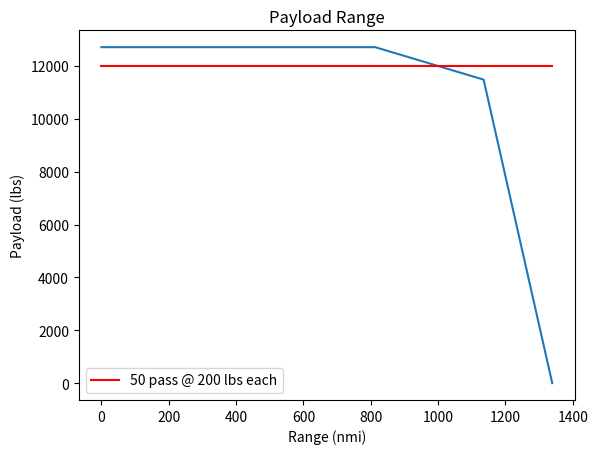

Reproduce this figure in Python.
import numpy as np
import matplotlib.pyplot as plt
import math

# 53437.91767045 53437.80789773 51823.40860772 49048.624581
#  48709.02414001 48465.47901931
MRW = 53437.91767045# Maximum ramp weight
MTOW = 53437.80789773   # Maximum Takeoff Weight
MLW = 49048.624581  # Maximum landing weight
MZFW = 48465.47901931 # Max. zero fuel weight
OEW =  35754.95079960673 # Operating empty weight
npass = 50# Number of passengers
wpass =  200 + 40# Weight per passenger



MPW = MZFW - OEW    # Max Payload Weight
print(MPW)
MFW = 4972  # Max fuel weight

payloads = [0, 0, 0, 0]
designPaylods = [12000, 12000, 12000, 12000]
ranges = [0, 0, 0, 0]

TDR = 1000  # Total design range (nm)
TCF = 2774.78  # Total cruise fuel (lb)
NCF = 2198
NCR = 234      # Non-cruise Range
CSR = (TDR - NCR) / TCF     # Cruise Specific Range (nm/lb)

## Harmonic Range
FW = MTOW - OEW - MPW
HDF = 0.205 * 2198
MFW2 = (1 - 0.05) * (FW - HDF) 
CFW = MFW2 - NCF
TCD = CFW * CSR
TR = TCD + NCR  # Total range
payloads[0] = MPW
payloads[1] = MPW
ranges[1] = TR

# Fuel Range #
FW = MTOW - OEW - 6200
MFW = 0.95 * (6200 - HDF)
CFW = MFW - NCF
CR = CFW * CSR
TR = CR + NCR
payloads[2] = FW
ranges[2] = TR

# Ferry #
CFW = 6200 - NCF
CR = CFW * CSR
TR = CR + NCR
ranges[3] = TR
print(ranges)


plt.figure()
plt.plot(ranges,payloads)
plt.plot(ranges, designPaylods, color = 'r', label = '50 pass @ 200 lbs each')
plt.xlabel('Range (nmi)')
plt.ylabel('Payload (lbs)')
plt.title('Payload Range')
plt.legend()
plt.show()

  



